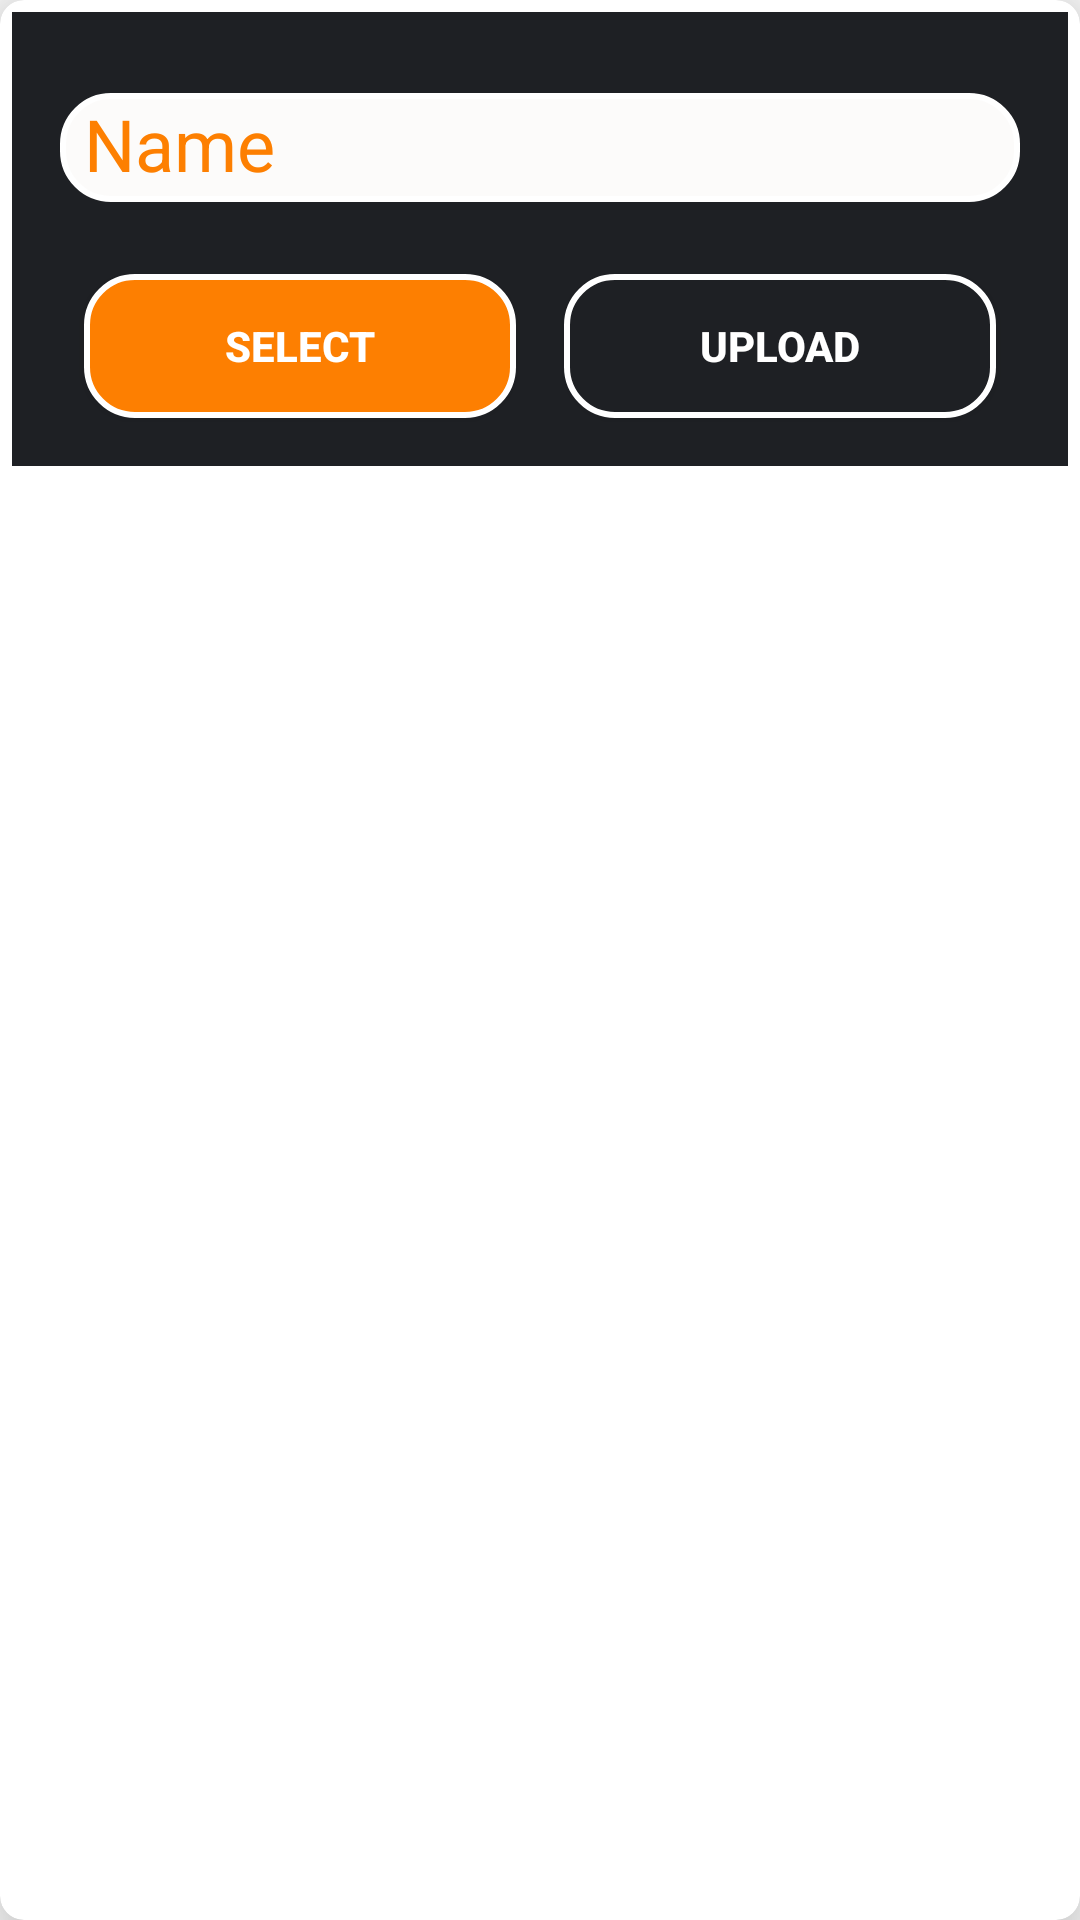

Here is an Android app screen rendered from its layout file. Give the layout XML and the strings, colors and styles it references.
<!-- AndroidManifest.xml: application theme AppTheme -->
<!-- res/layout/add_new_menu_layout.xml -->
<?xml version="1.0" encoding="utf-8"?>
<android.support.v7.widget.CardView xmlns:android="http://schemas.android.com/apk/res/android"
    android:layout_width="match_parent"
    android:layout_height="wrap_content"
    app:cardElevation="16dp"
    app:cardCornerRadius="8dp"
    android:padding="16dp"
    android:background="@color/text_color_dark"
    xmlns:app="http://schemas.android.com/apk/res-auto">

    <LinearLayout
        android:layout_margin="4dp"
        android:orientation="vertical"
        android:background="@color/background_color"
        android:layout_width="match_parent"
        android:layout_height="wrap_content">

        <android.support.design.widget.TextInputLayout
            android:layout_width="match_parent"
            android:layout_height="wrap_content"
            android:layout_marginTop="16dp"
            android:layout_marginBottom="8dp"
            android:layout_marginStart="16dp"
            android:layout_marginEnd="16dp"
            android:textColorHint="@color/text_color_yeallo"
            >
            <EditText
                android:id="@+id/edtName"
                android:layout_width="match_parent"
                android:layout_height="wrap_content"
                android:hint="Name"
                android:paddingStart="8dp"
                android:padding="2dp"
                android:text=""
                android:textColor="@color/text_color_dark"
                android:textColorHint="@color/text_color_yeallo"
                android:textSize="24sp"
                android:background="@drawable/edt_btn_shape"
                />

        </android.support.design.widget.TextInputLayout>

        <LinearLayout
            android:weightSum="2"
            android:layout_marginStart="16dp"
            android:layout_marginEnd="16dp"
            android:layout_marginBottom="8dp"
            android:layout_marginTop="8dp"
            android:orientation="horizontal"
            android:layout_width="match_parent"
            android:layout_height="wrap_content">

            <Button
                android:id="@+id/btnSelect"
                android:layout_width="0dp"
                android:layout_height="wrap_content"
                android:layout_weight="1"
                android:layout_marginStart="8dp"
                android:layout_marginTop="8dp"
                android:layout_marginEnd="8dp"
                android:layout_marginBottom="8dp"
                android:shadowRadius="4"
                android:text="SELECT"
                android:textSize="14sp"
                android:textStyle="bold"
                android:textAllCaps="false"
                android:background="@drawable/btn_shape"
                android:textColor="@android:color/white"
                app:layout_constraintBottom_toBottomOf="parent"
                app:layout_constraintEnd_toEndOf="parent"
                app:layout_constraintHorizontal_bias="1.0"
                app:layout_constraintStart_toStartOf="parent"
                app:layout_constraintTop_toBottomOf="@+id/edtPassword"
                app:layout_constraintVertical_bias="1.0"
               />
            <Button
                android:id="@+id/btnUpload"
                android:layout_width="0dp"
                android:layout_height="wrap_content"
                android:layout_weight="1"
                android:layout_marginStart="8dp"
                android:layout_marginTop="8dp"
                android:layout_marginEnd="8dp"
                android:layout_marginBottom="8dp"
                android:shadowRadius="4"
                android:text="UPLOAD"
                android:textAllCaps="false"
                android:textStyle="bold"
                android:textSize="14sp"
                android:background="@drawable/border_button_shape"
                android:textColor="@android:color/white"
                app:layout_constraintBottom_toBottomOf="parent"
                app:layout_constraintEnd_toEndOf="parent"
                app:layout_constraintHorizontal_bias="1.0"
                app:layout_constraintStart_toStartOf="parent"
                app:layout_constraintTop_toBottomOf="@+id/edtPassword"
                app:layout_constraintVertical_bias="1.0"
                />

        </LinearLayout>
    </LinearLayout>





</android.support.v7.widget.CardView>
<!-- resources referenced by this layout -->
<resources>
  <color name="background_color">#1e2024</color>
  <color name="text_color_dark">#1e1a1a</color>
  <color name="text_color_yeallo">#fd7f01</color>
  <!-- drawable border_button_shape (drawable) -->
  <?xml version="1.0" encoding="utf-8"?>
  <selector xmlns:android="http://schemas.android.com/apk/res/android">
      <item>
          <shape  >
              <stroke android:width="2dp"
                  android:color="#FFFFFF"/>
              <gradient android:startColor="@color/background_color"
                  android:endColor="@color/background_color"
                  ></gradient>
              <corners
                  android:bottomLeftRadius="16dp"
                  android:bottomRightRadius="16dp"
                  android:topLeftRadius="16dp"
                  android:topRightRadius="16dp" />
          </shape>
      </item>
  
  
  
  </selector>
  <!-- drawable btn_shape (drawable) -->
  <?xml version="1.0" encoding="utf-8"?>
  <selector xmlns:android="http://schemas.android.com/apk/res/android">
  
      <item>
          <shape  >
              <stroke android:width="2dp"
                  android:color="#FFFFFF"/>
              <gradient
                  android:angle="270"
                  android:startColor="@color/text_color_yeallo"
                  android:endColor="@color/yeallo_End"/>
              <corners
                  android:bottomLeftRadius="16dp"
                  android:bottomRightRadius="16dp"
                  android:topLeftRadius="16dp"
                  android:topRightRadius="16dp" />
          </shape>
      </item>
  
  </selector>
  <!-- drawable edt_btn_shape (drawable) -->
  <?xml version="1.0" encoding="utf-8"?>
  <selector xmlns:android="http://schemas.android.com/apk/res/android">
  
      <item>
          <shape  >
              <stroke android:width="2dp"
                  android:color="#FFFFFF"/>
              <gradient
                  android:angle="270"
                  android:startColor="@color/text_color_bright"
                  android:endColor="@color/text_color_bright"/>
              <corners
                  android:bottomLeftRadius="16dp"
                  android:bottomRightRadius="16dp"
                  android:topLeftRadius="16dp"
                  android:topRightRadius="16dp" />
          </shape>
      </item>
  
  </selector>
  <style name="AppTheme" parent="Theme.AppCompat.Light.NoActionBar">
          
          <item name="colorPrimary">@color/colorPrimary</item>
          <item name="colorPrimaryDark">@color/yeallo_Start</item>
          <item name="colorAccent">@color/colorAccent</item>
      </style>
  <color name="yeallo_End">#fd7f01</color>
  <color name="text_color_bright">#fcfbfa</color>
  <color name="colorPrimary">#004d40</color>
  <color name="yeallo_Start">#fbb901</color>
  <color name="colorAccent">#fd7f01</color>
</resources>
